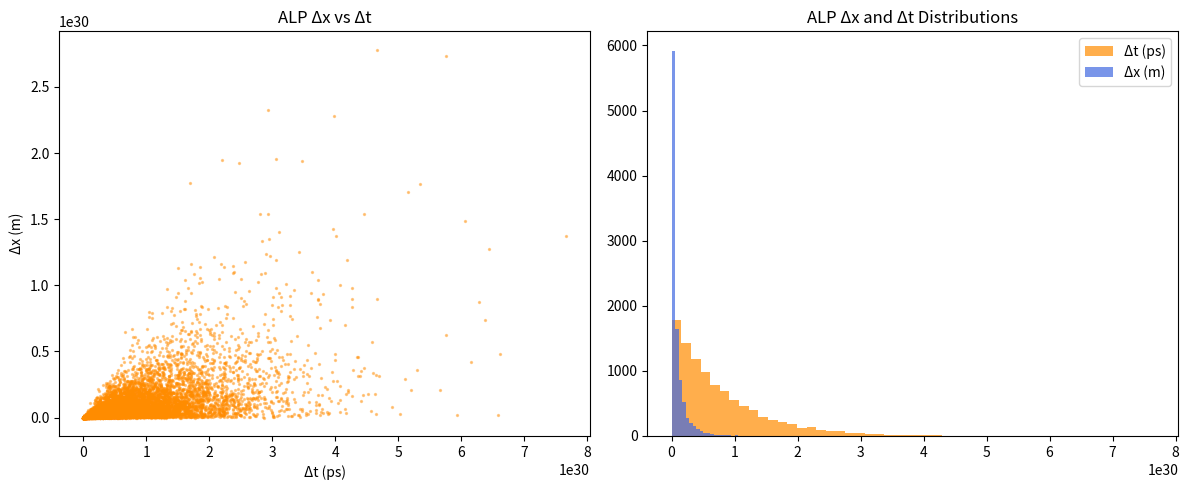

Python code for this plot:
# alp_simulation.py

import numpy as np
import matplotlib.pyplot as plt

def generate_alp_events(n_events=10000, mass_alp=0.05, coupling=1e-3, decay_constant=1e4):
    """
    Simulates events for Axion-Like Particles (ALPs) in Higgs → γ + a.

    Parameters:
    - n_events: Number of events to simulate.
    - mass_alp: ALP mass in GeV.
    - coupling: Effective photon–ALP coupling strength.
    - decay_constant: Decay constant scale (in GeV).

    Returns:
    - delta_x: Array of spatial displacement values (in meters).
    - delta_t: Array of temporal displacement values (in picoseconds).
    """
    c = 3e8  # m/s

    # Energy spectrum: exponential falloff in ALP energy
    energies = np.random.exponential(scale=20, size=n_events)  # in GeV

    # ALP lifetime (in seconds), assuming boosted decay: τ = f² / (m³ × g²)
    lifetimes = decay_constant**2 / (mass_alp**3 * coupling**2)
    decay_times = np.random.exponential(scale=lifetimes, size=n_events)

    # Boost factor γ ~ E/m
    gamma = energies / mass_alp
    decay_lengths = c * decay_times * gamma  # meters

    # Time in lab frame
    delta_t = decay_lengths / (c * gamma)  # seconds
    delta_t_ps = delta_t * 1e12  # convert to picoseconds

    return decay_lengths, delta_t_ps

def plot_alp_distribution(delta_x, delta_t_ps):
    """
    Plots Δx vs Δt distribution and histograms for ALP model.
    """
    plt.figure(figsize=(12, 5))

    # Scatter plot
    plt.subplot(1, 2, 1)
    plt.scatter(delta_t_ps, delta_x, alpha=0.4, s=2, c="darkorange")
    plt.title("ALP Δx vs Δt")
    plt.xlabel("Δt (ps)")
    plt.ylabel("Δx (m)")

    # Histograms
    plt.subplot(1, 2, 2)
    plt.hist(delta_t_ps, bins=50, alpha=0.7, label="Δt (ps)", color="darkorange")
    plt.hist(delta_x, bins=50, alpha=0.7, label="Δx (m)", color="royalblue")
    plt.legend()
    plt.title("ALP Δx and Δt Distributions")

    plt.tight_layout()
    plt.show()

# Example usage
if __name__ == "__main__":
    x_vals, t_vals = generate_alp_events()
    plot_alp_distribution(x_vals, t_vals)
